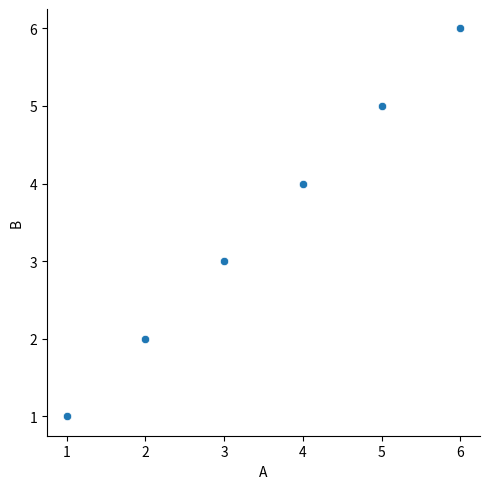

Write the Python code that produced this figure.
import seaborn as sns
import matplotlib.pyplot as plt

data = {
    "A": [1, 2, 3, 4, 5, 6],
    "B": [1, 2, 3, 4, 5, 6],
}



var = sns.relplot(
    data=data,
    x="A",
    y="B",
)

plt.show()